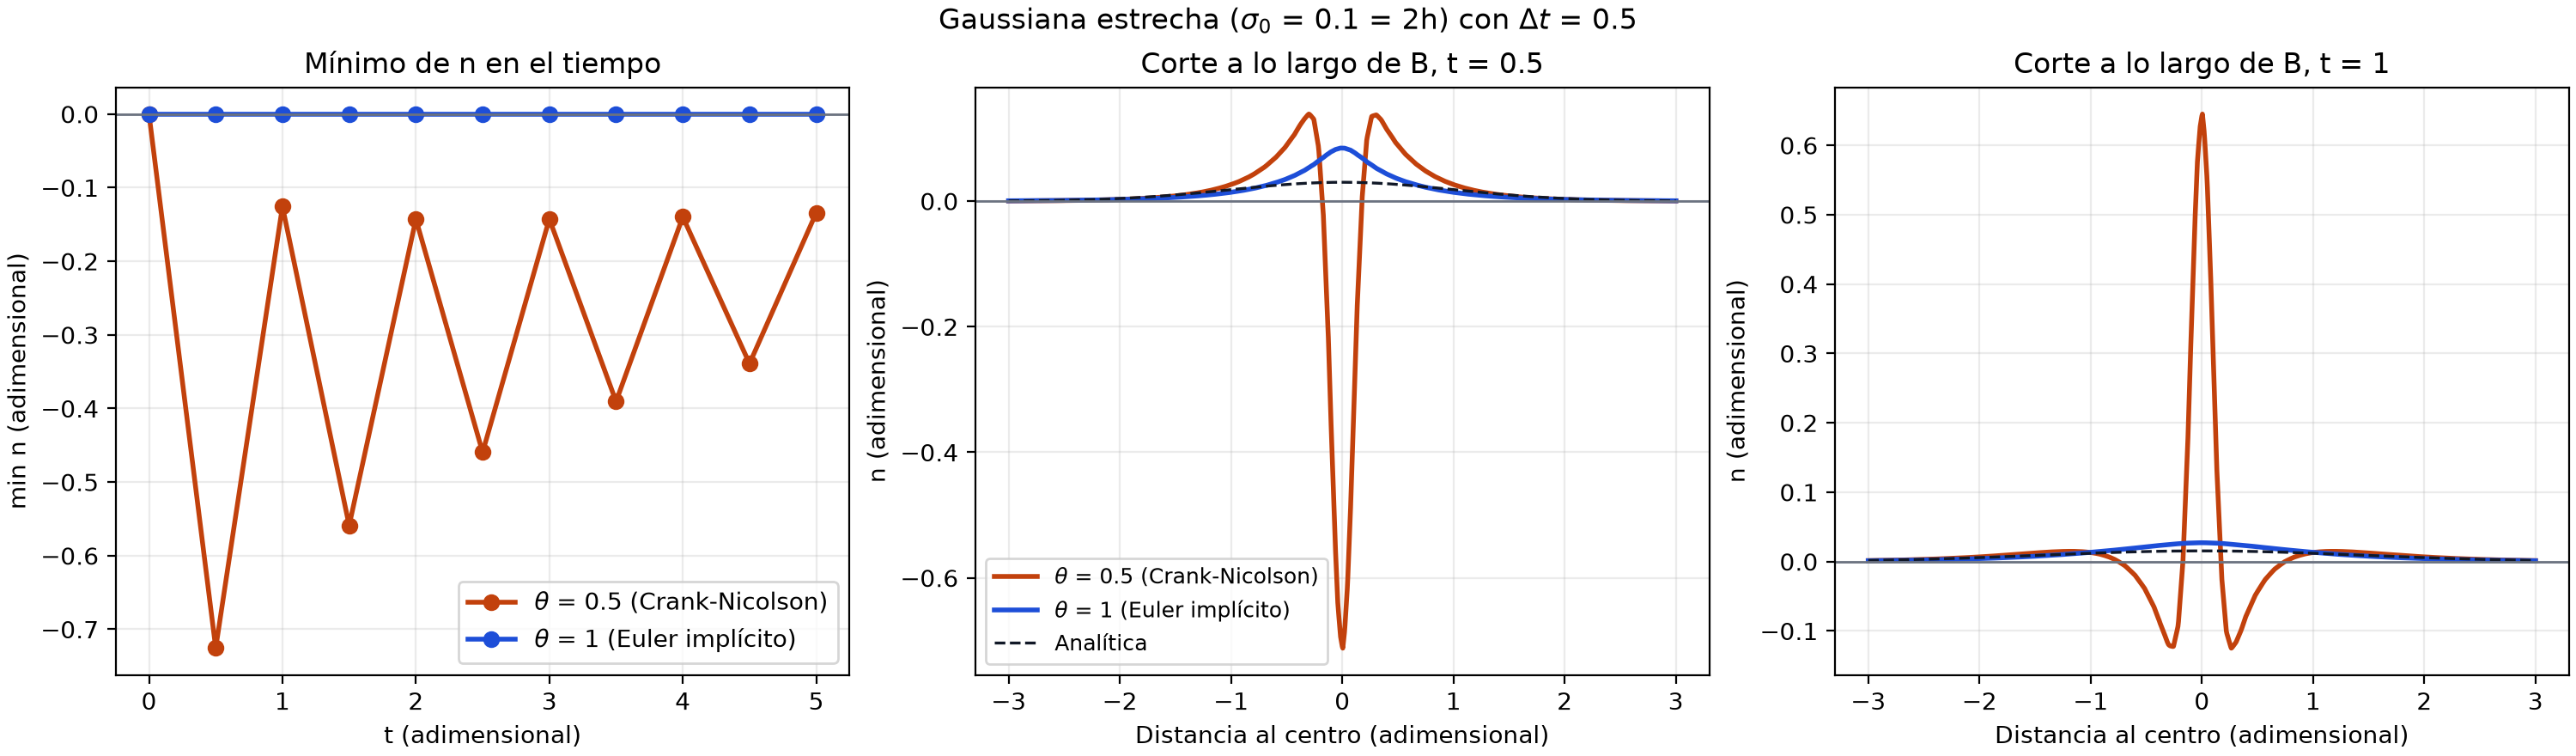

The table this chart was drawn from, first rows:
t, min_n_theta_0.5, max_n_theta_0.5, min_n_theta_1, max_n_theta_1
0.0, 0.0, 0.9933, 0.0, 0.9933
0.5, -0.7257, 0.1393, -6.883314884771583e-08, 0.085
1.0, -0.1255, 0.6574, -1.0833757399317837e-07, 0.02718
1.5, -0.559, 0.1582, -1.3965493253101875e-07, 0.01498
2.0, -0.1428, 0.5193, -1.3411057478860924e-07, 0.01022
2.5, -0.4596, 0.1545, -1.448832871959253e-07, 0.007736
3.0, -0.1426, 0.4326, -1.1644424171977291e-07, 0.006217
3.5, -0.3906, 0.1504, -8.642736974305311e-08, 0.005195
4.0, -0.1398, 0.3709, -7.788674049747731e-08, 0.00446
4.5, -0.3391, 0.1442, -6.570342932985678e-08, 0.003907
5.0, -0.1341, 0.324, -6.338446692562232e-08, 0.003475
